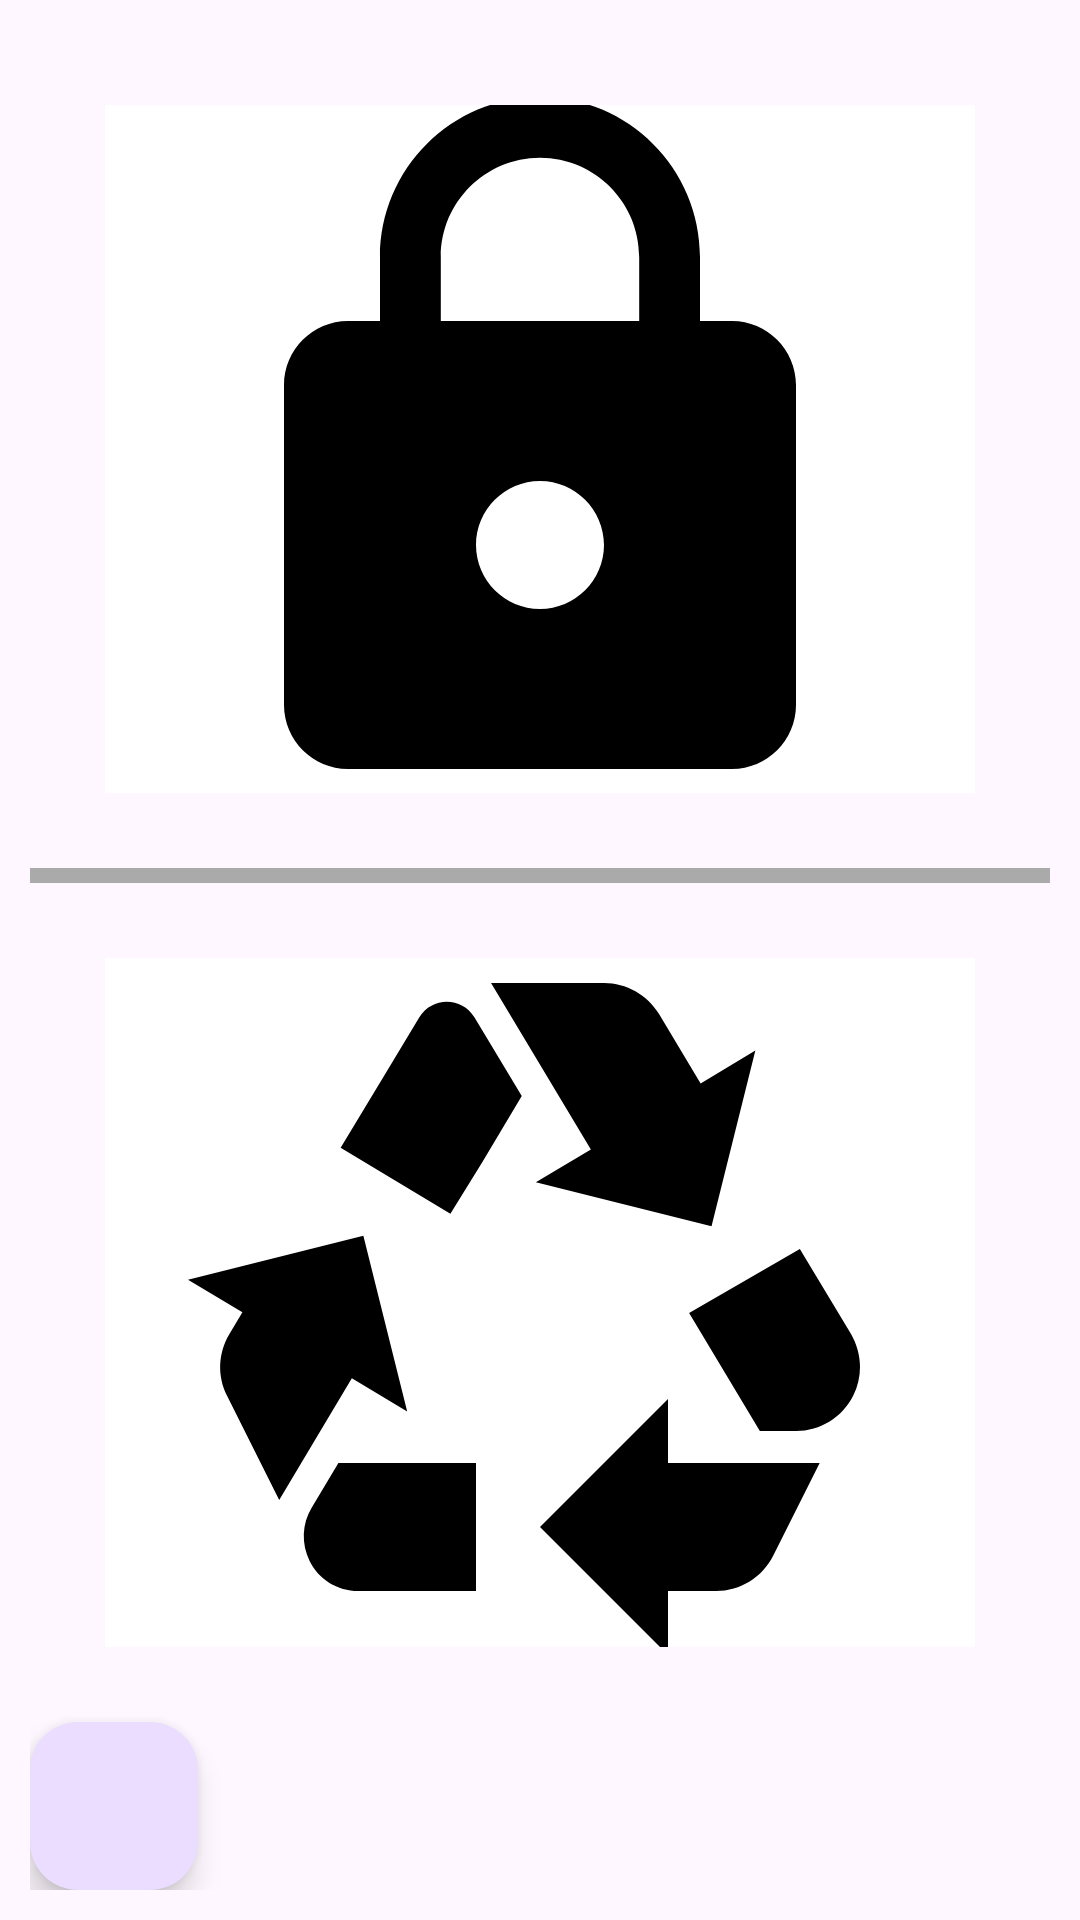

This screen was rendered from an Android layout file. Write that file and the resources it references.
<!-- AndroidManifest.xml: application theme Theme.NoteApp -->
<!-- res/layout/activity_main.xml -->
<?xml version="1.0" encoding="utf-8"?>
<LinearLayout
    xmlns:android="http://schemas.android.com/apk/res/android"
    xmlns:tools="http://schemas.android.com/tools"
    android:id="@+id/main"
    android:layout_width="match_parent"
    android:layout_height="match_parent"
    tools:context=".MainActivity"
    android:orientation="vertical"
    android:padding="10dp"
    >
    <ImageButton
        android:layout_width="match_parent"
        android:layout_height="0dp"
        android:layout_weight="5"
        android:src="@drawable/icon_password"
        android:layout_margin="25dp"
        android:background="@color/white"
        android:id="@+id/ibPassword"
        android:contentDescription="@string/saved_passwords" />
    <View
        android:layout_width="match_parent"
        android:layout_height="5dp"
        android:background="@android:color/darker_gray"/>
    <ImageButton
        android:layout_width="match_parent"
        android:layout_height="0dp"
        android:layout_weight="5"
        android:src="@drawable/deleted"
        android:background="@color/white"
        android:layout_margin="25dp"

        android:id="@+id/ibDeleted"
        android:contentDescription="@string/deleted_passwords" />
    <com.google.android.material.floatingactionbutton.FloatingActionButton
        android:layout_width="wrap_content"
        android:layout_height="wrap_content"
        android:src="@drawable/ic_add"
        android:id="@+id/fabAddNewCredential"
        />

</LinearLayout>
<!-- resources referenced by this layout -->
<resources>
  <color name="white">#FFFFFFFF</color>
  <!-- drawable deleted (drawable) -->
  <vector xmlns:android="http://schemas.android.com/apk/res/android" android:height="256dp" android:tint="#000000" android:viewportHeight="24" android:viewportWidth="24" android:width="256dp">
        
      <path android:fillColor="@android:color/white" android:pathData="M5.77,7.15L7.2,4.78l1.03,-1.71c0.39,-0.65 1.33,-0.65 1.72,0l1.48,2.46l-1.23,2.06L9.2,9.21L5.77,7.15zM21.72,12.97l-1.6,-2.66l-3.46,2L18.87,16H20c0.76,0 1.45,-0.43 1.79,-1.11C21.93,14.61 22,14.31 22,14C22,13.64 21.9,13.29 21.72,12.97zM16,21h1.5c0.76,0 1.45,-0.43 1.79,-1.11L20.74,17H16v-2l-4,4l4,4V21zM10,17H5.7l-0.84,1.41c-0.3,0.5 -0.32,1.12 -0.06,1.65l0,0C5.08,20.63 5.67,21 6.32,21H10V17zM6.12,14.35l1.73,1.04L6.48,9.9L1,11.27l1.7,1.02l-0.41,0.69c-0.35,0.59 -0.38,1.31 -0.07,1.92l1.63,3.26L6.12,14.35zM17.02,5.14l-1.3,-2.17C15.35,2.37 14.7,2 14,2h-3.53l3.12,5.2l-1.72,1.03l5.49,1.37l1.37,-5.49L17.02,5.14z"/>
      
  </vector>
  <!-- drawable icon_password (drawable) -->
  <vector xmlns:android="http://schemas.android.com/apk/res/android" android:height="256dp" android:tint="#000000" android:viewportHeight="24" android:viewportWidth="24" android:width="256dp">
        
      <path android:fillColor="@android:color/white" android:pathData="M18,8h-1L17,6c0,-2.76 -2.24,-5 -5,-5S7,3.24 7,6v2L6,8c-1.1,0 -2,0.9 -2,2v10c0,1.1 0.9,2 2,2h12c1.1,0 2,-0.9 2,-2L20,10c0,-1.1 -0.9,-2 -2,-2zM12,17c-1.1,0 -2,-0.9 -2,-2s0.9,-2 2,-2 2,0.9 2,2 -0.9,2 -2,2zM15.1,8L8.9,8L8.9,6c0,-1.71 1.39,-3.1 3.1,-3.1 1.71,0 3.1,1.39 3.1,3.1v2z"/>
      
  </vector>
  <string name="deleted_passwords">Deleted Passwords</string>
  <string name="saved_passwords">Saved Passwords</string>
  <style name="Theme.NoteApp" parent="Base.Theme.NoteApp" />
  <style name="Base.Theme.NoteApp" parent="Theme.Material3.DayNight.NoActionBar">
          
  
          <item name="colorPrimary">#80A8C7</item>
  
      </style>
</resources>
